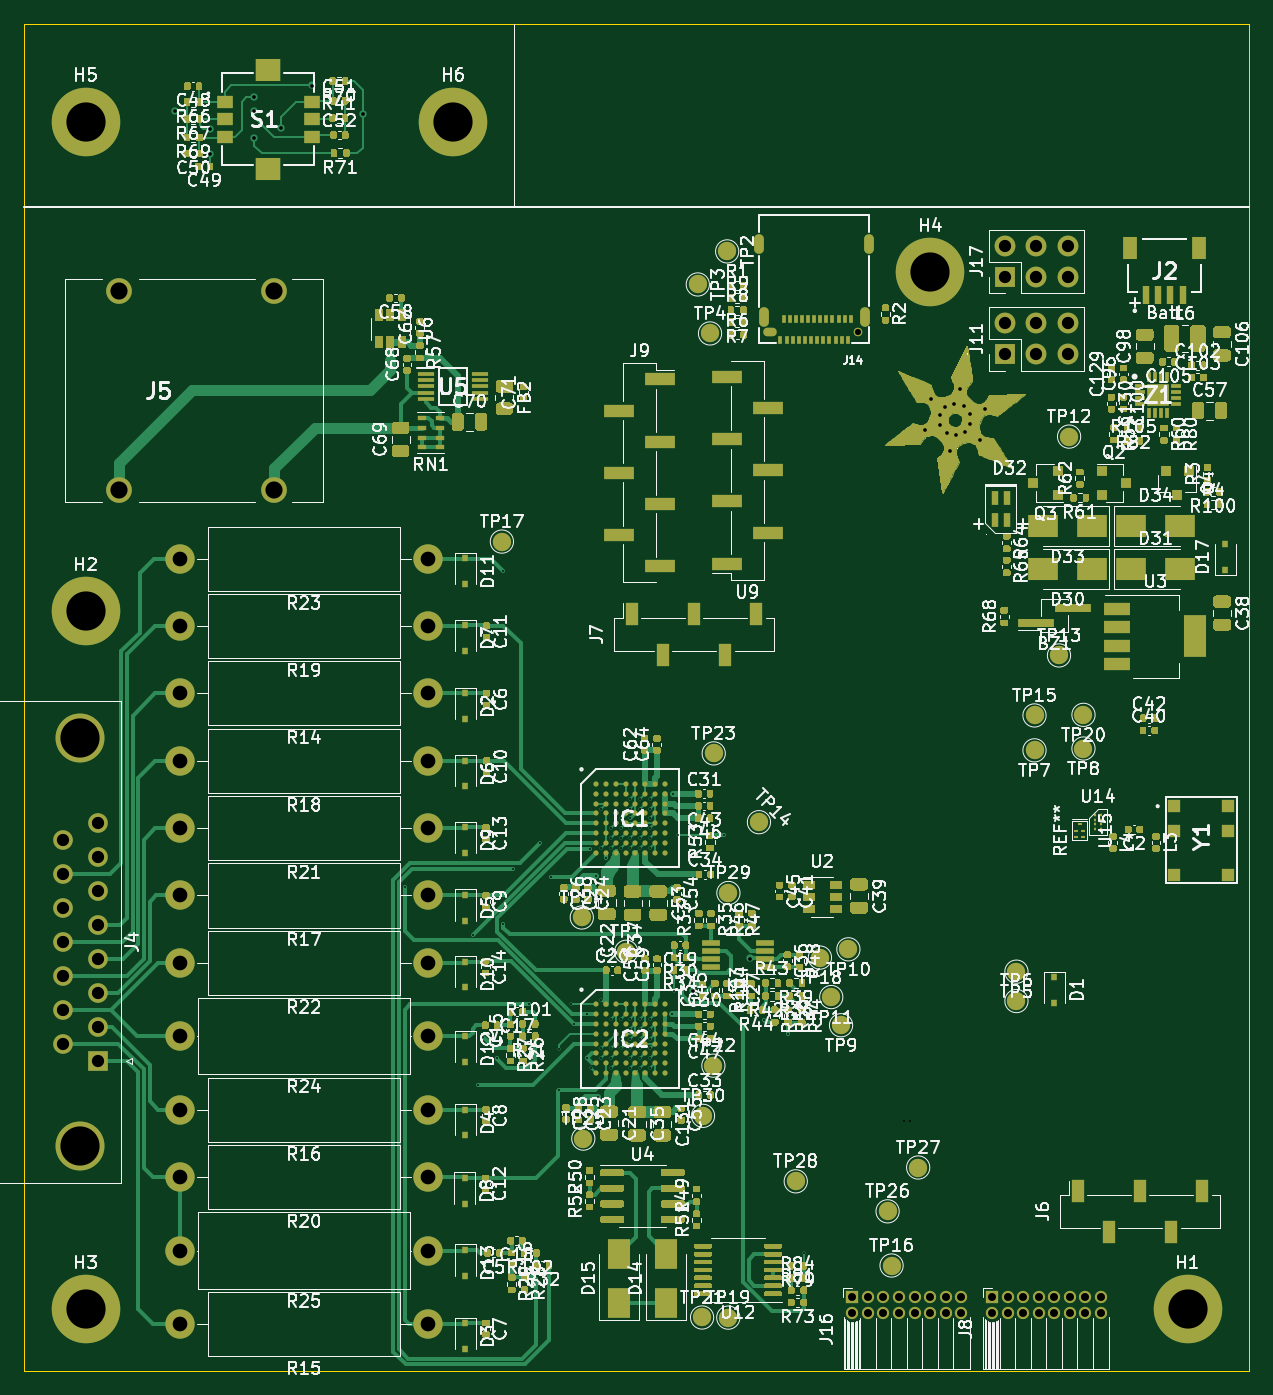
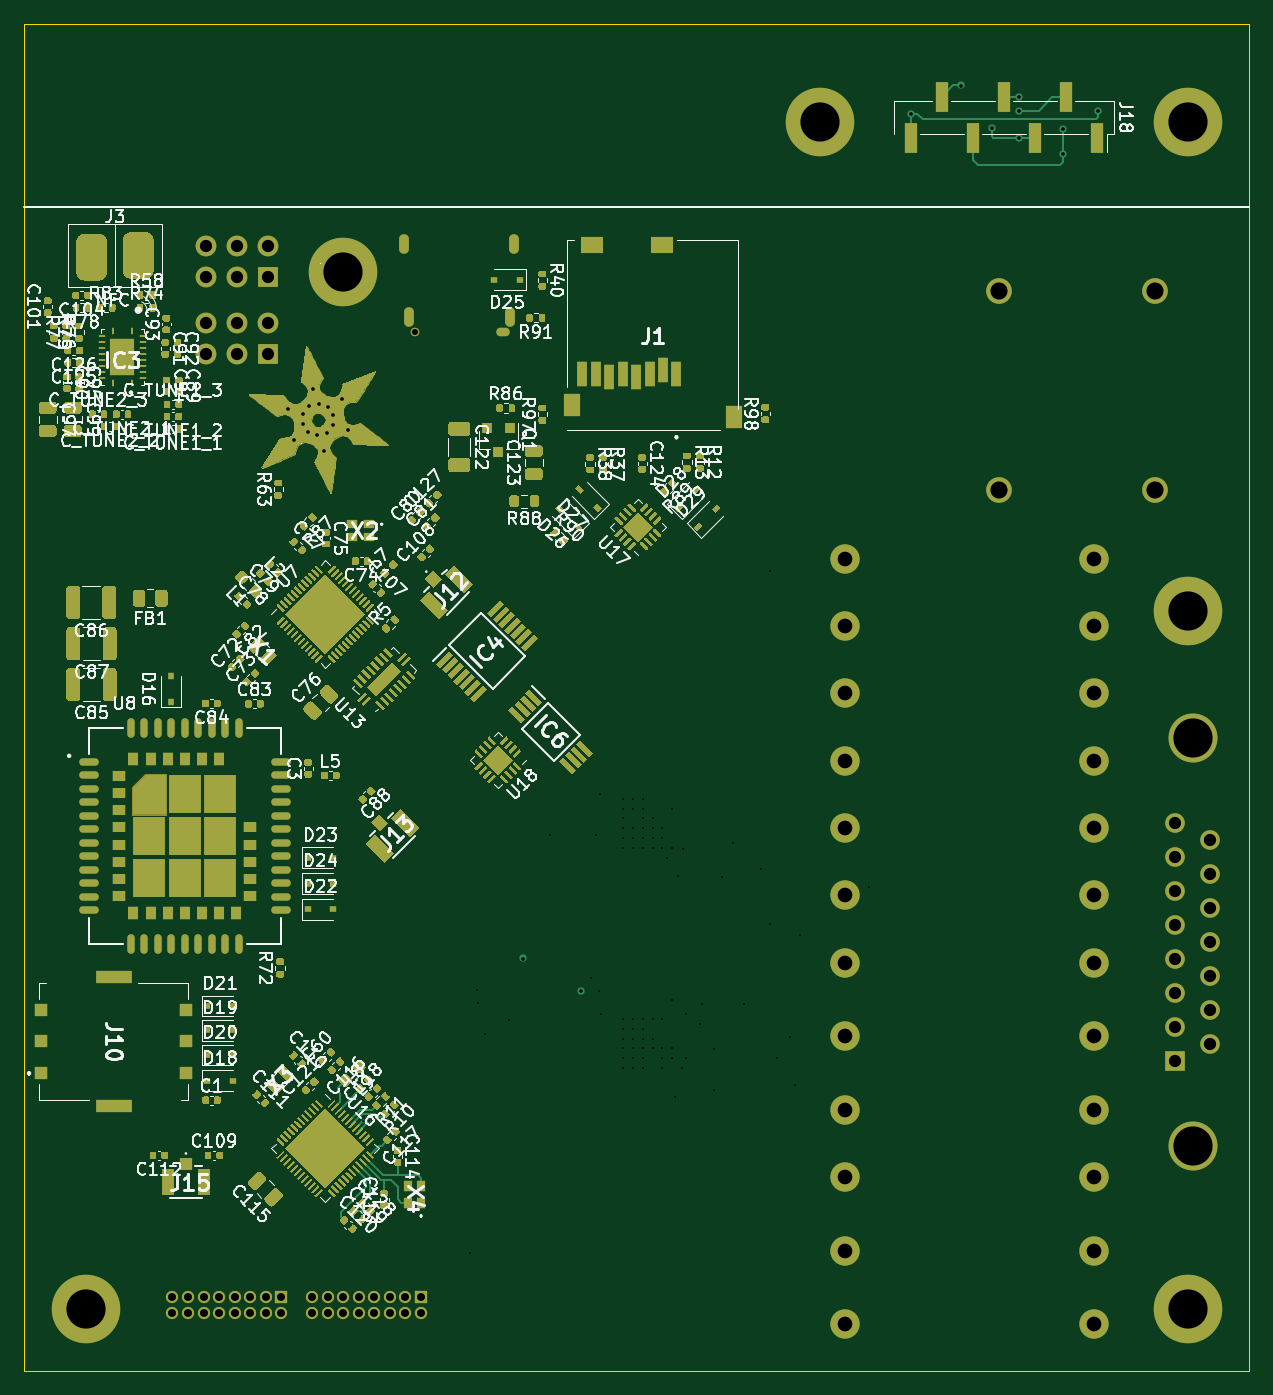
Circuit board: 15 layer files. Board 100.0 x 110.0 mm.
- bottom_copper: P205-B_Cu.gbr (215283 bytes)
- bottom_mask: P205-B_Mask.gbr (169937 bytes)
- paste: P205-B_Paste.gbr (441094 bytes)
- bottom_silk: P205-B_SilkS.gbr (157449 bytes)
- outline: P205-Edge_Cuts.gbr (689 bytes)
- top_copper: P205-F_Cu.gbr (242341 bytes)
- top_mask: P205-F_Mask.gbr (160075 bytes)
- paste: P205-F_Paste.gbr (114886 bytes)
- top_silk: P205-F_SilkS.gbr (270385 bytes)
- inner_copper: P205-In1_Cu.gbr (17008 bytes)
- inner_copper: P205-In2_Cu.gbr (7185 bytes)
- drill: P205-NPTH.drl (269 bytes)
- drill: P205-PTH.drl (2528 bytes)
- drill: P205-front-in1.drl (1664 bytes)
- drill: P205-in2-back.drl (311 bytes)

=== bottom_copper: P205-B_Cu.gbr (215283 bytes, source omitted) ===
=== bottom_mask: P205-B_Mask.gbr (169937 bytes, source omitted) ===
=== paste: P205-B_Paste.gbr (441094 bytes, source omitted) ===
=== bottom_silk: P205-B_SilkS.gbr (157449 bytes, source omitted) ===
=== outline: P205-Edge_Cuts.gbr ===
%TF.GenerationSoftware,KiCad,Pcbnew,(5.1.9)-1*%
%TF.CreationDate,2021-07-25T18:06:36+01:00*%
%TF.ProjectId,P205,50323035-2e6b-4696-9361-645f70636258,rev?*%
%TF.SameCoordinates,Original*%
%TF.FileFunction,Profile,NP*%
%FSLAX46Y46*%
G04 Gerber Fmt 4.6, Leading zero omitted, Abs format (unit mm)*
G04 Created by KiCad (PCBNEW (5.1.9)-1) date 2021-07-25 18:06:36*
%MOMM*%
%LPD*%
G01*
G04 APERTURE LIST*
%TA.AperFunction,Profile*%
%ADD10C,0.050000*%
%TD*%
G04 APERTURE END LIST*
D10*
X155000000Y-15000000D02*
X155000000Y-125000000D01*
X255000000Y-15000000D02*
X255000000Y-125000000D01*
X155000000Y-125000000D02*
X255000000Y-125000000D01*
X155000000Y-15000000D02*
X255000000Y-15000000D01*
M02*

=== top_copper: P205-F_Cu.gbr (242341 bytes, source omitted) ===
=== top_mask: P205-F_Mask.gbr (160075 bytes, source omitted) ===
=== paste: P205-F_Paste.gbr (114886 bytes, source omitted) ===
=== top_silk: P205-F_SilkS.gbr (270385 bytes, source omitted) ===
=== inner_copper: P205-In1_Cu.gbr (17008 bytes, source omitted) ===
=== inner_copper: P205-In2_Cu.gbr (7185 bytes, source omitted) ===
=== drill: P205-NPTH.drl ===
M48
; DRILL file {KiCad (5.1.9)-1} date 07/25/21 18:06:38
; FORMAT={-:-/ absolute / inch / decimal}
; #@! TF.CreationDate,2021-07-25T18:06:38+01:00
; #@! TF.GenerationSoftware,Kicad,Pcbnew,(5.1.9)-1
; #@! TF.FileFunction,NonPlated,1,4,NPTH
FMAT,2
INCH
%
G90
G05
T0
M30

=== drill: P205-PTH.drl ===
M48
; DRILL file {KiCad (5.1.9)-1} date 07/25/21 18:06:38
; FORMAT={-:-/ absolute / inch / decimal}
; #@! TF.CreationDate,2021-07-25T18:06:38+01:00
; #@! TF.GenerationSoftware,Kicad,Pcbnew,(5.1.9)-1
; #@! TF.FileFunction,Plated,1,4,PTH
FMAT,2
INCH
T1C0.0118
T2C0.0197
T3C0.0256
T4C0.0394
T5C0.0472
T6C0.0551
T7C0.1260
%
G90
G05
T1
X6.5876Y-0.8705
X6.6988Y-0.9281
X6.6988Y-1.0108
X6.8406Y-0.8268
X6.8415Y-0.8711
X6.8421Y-0.9571
X6.9281Y-0.9252
X7.0266Y-0.7894
X7.19Y-0.8799
X8.251Y-3.7008
X8.436Y-3.5965
X8.9993Y-1.8981
X9.0171Y-1.7974
X9.0464Y-1.8499
X9.048Y-1.8813
X9.0636Y-1.8237
X9.0677Y-1.9057
X9.0777Y-1.9639
X9.0929Y-1.8125
X9.098Y-1.9139
X9.1109Y-1.7641
X9.1232Y-1.8206
X9.1274Y-1.9027
X9.1429Y-1.8451
X9.1445Y-1.8764
X9.1738Y-1.929
X9.1916Y-1.8282
T2
X8.7835Y-1.5827
T3
X8.7648Y-4.686
X8.7648Y-4.736
X8.8148Y-4.686
X8.8148Y-4.736
X8.8648Y-4.686
X8.8648Y-4.736
X8.9148Y-4.686
X8.9148Y-4.736
X8.9648Y-4.686
X8.9648Y-4.736
X9.0148Y-4.686
X9.0148Y-4.736
X9.0648Y-4.686
X9.0648Y-4.736
X9.1148Y-4.686
X9.1148Y-4.736
X9.2136Y-4.686
X9.2136Y-4.736
X9.2636Y-4.686
X9.2636Y-4.736
X9.3136Y-4.686
X9.3136Y-4.736
X9.3636Y-4.686
X9.3636Y-4.736
X9.4136Y-4.686
X9.4136Y-4.736
X9.4636Y-4.686
X9.4636Y-4.736
X9.5136Y-4.686
X9.5136Y-4.736
X9.5636Y-4.686
X9.5636Y-4.736
T4
X6.2268Y-3.2163
X6.2268Y-3.3254
X6.2268Y-3.4344
X6.2268Y-3.5435
X6.2268Y-3.6526
X6.2268Y-3.7616
X6.2268Y-3.8707
X6.3386Y-3.1618
X6.3386Y-3.2709
X6.3386Y-3.3799
X6.3386Y-3.489
X6.3386Y-3.598
X6.3386Y-3.7071
X6.3386Y-3.8161
X6.3386Y-3.9252
X9.2567Y-1.3055
X9.2567Y-1.4055
X9.2567Y-1.5535
X9.2567Y-1.6535
X9.3567Y-1.3055
X9.3567Y-1.4055
X9.3567Y-1.5535
X9.3567Y-1.6535
X9.4567Y-1.3055
X9.4567Y-1.4055
X9.4567Y-1.5535
X9.4567Y-1.6535
T5
X6.6016Y-2.311
X6.6016Y-2.5276
X6.6016Y-2.7441
X6.6016Y-2.9606
X6.6016Y-3.1772
X6.6016Y-3.3937
X6.6016Y-3.6102
X6.6016Y-3.8465
X6.6016Y-4.0827
X6.6016Y-4.2992
X6.6016Y-4.5354
X6.6016Y-4.7717
X7.4016Y-2.311
X7.4016Y-2.5276
X7.4016Y-2.7441
X7.4016Y-2.9606
X7.4016Y-3.1772
X7.4016Y-3.3937
X7.4016Y-3.6102
X7.4016Y-3.8465
X7.4016Y-4.0827
X7.4016Y-4.2992
X7.4016Y-4.5354
X7.4016Y-4.7717
T6
X6.4055Y-1.4516
X6.4055Y-2.0906
X6.9055Y-1.4516
X6.9055Y-2.0906
T7
X6.2827Y-2.888
X6.2827Y-4.199
X6.2992Y-0.9055
X6.2992Y-2.4803
X6.2992Y-4.7244
X7.4803Y-0.9055
X9.0157Y-1.3898
X9.8425Y-4.7244
T2
G00X8.465Y-1.311
M15
G01X8.465Y-1.2874
M16
G05
G00X8.4791Y-1.5453
M15
G01X8.4791Y-1.5217
M16
G05
G00X8.5079Y-1.5827
M15
G01X8.4921Y-1.5827
M16
G05
G00X8.8043Y-1.5453
M15
G01X8.8043Y-1.5217
M16
G05
G00X8.8185Y-1.311
M15
G01X8.8185Y-1.2874
M16
G05
T0
M30

=== drill: P205-front-in1.drl ===
M48
; DRILL file {KiCad (5.1.9)-1} date 07/25/21 18:06:38
; FORMAT={-:-/ absolute / inch / decimal}
; #@! TF.CreationDate,2021-07-25T18:06:38+01:00
; #@! TF.GenerationSoftware,Kicad,Pcbnew,(5.1.9)-1
; #@! TF.FileFunction,Plated,1,2,Blind
FMAT,2
INCH
T1C0.0059
%
G90
G05
T1
X7.3248Y-3.3652
X7.5443Y-3.5197
X7.562Y-4.002
X7.5768Y-3.8484
X7.6211Y-3.9173
X7.6417Y-2.3494
X7.6417Y-3.4843
X7.6722Y-3.3091
X7.7264Y-3.7431
X7.7618Y-3.2254
X7.7963Y-3.3337
X7.8209Y-3.8878
X7.8222Y-4.0203
X7.8612Y-3.7431
X7.8681Y-3.8071
X7.9114Y-3.7756
X7.9114Y-3.9173
X7.9203Y-3.2431
X7.925Y-3.9501
X7.939Y-3.3307
X7.9478Y-4.0423
X7.9567Y-3.1142
X7.9567Y-3.2402
X7.9567Y-3.7283
X7.9567Y-3.8858
X7.9567Y-3.9173
X7.972Y-3.2748
X7.9882Y-3.1772
X7.9882Y-3.2087
X7.9882Y-3.2402
X7.9882Y-3.7913
X7.9882Y-3.8858
X7.9882Y-3.9173
X7.9882Y-3.9488
X8.0197Y-3.1457
X8.0197Y-3.1772
X8.0197Y-3.2087
X8.0197Y-3.2402
X8.0197Y-3.7913
X8.0197Y-3.8543
X8.0197Y-3.8858
X8.0512Y-3.0827
X8.0512Y-3.1142
X8.0512Y-3.1457
X8.0512Y-3.1772
X8.0512Y-3.2087
X8.0512Y-3.2402
X8.0512Y-3.7913
X8.0512Y-3.8228
X8.0512Y-3.8543
X8.0512Y-3.8858
X8.0512Y-3.9173
X8.0512Y-3.9488
X8.0827Y-3.0827
X8.0827Y-3.1142
X8.0827Y-3.1772
X8.0827Y-3.2087
X8.0827Y-3.2402
X8.0827Y-3.7913
X8.0827Y-3.8228
X8.0827Y-3.8543
X8.0827Y-3.8848
X8.0827Y-3.9173
X8.0827Y-3.9488
X8.114Y-3.9173
X8.1142Y-3.0827
X8.1142Y-3.1142
X8.1142Y-3.1457
X8.1142Y-3.1772
X8.1142Y-3.2087
X8.1142Y-3.2402
X8.1142Y-3.7913
X8.1142Y-3.8228
X8.1142Y-3.8543
X8.1142Y-3.8858
X8.1142Y-3.9488
X8.186Y-3.7756
X8.188Y-3.0669
X8.1909Y-3.6998
X8.2028Y-3.2008
X8.2165Y-3.6594
X8.3504Y-3.2008
X8.4803Y-3.7933
X8.5591Y-3.8406
X8.5817Y-3.7392
X8.5837Y-3.6988
X8.6083Y-4.5443
T0
M30

=== drill: P205-in2-back.drl ===
M48
; DRILL file {KiCad (5.1.9)-1} date 07/25/21 18:06:38
; FORMAT={-:-/ absolute / inch / decimal}
; #@! TF.CreationDate,2021-07-25T18:06:38+01:00
; #@! TF.GenerationSoftware,Kicad,Pcbnew,(5.1.9)-1
; #@! TF.FileFunction,Plated,3,4,Blind
FMAT,2
INCH
T1C0.0059
%
G90
G05
T1
X8.9301Y-4.1191
X8.951Y-4.1183
T0
M30

